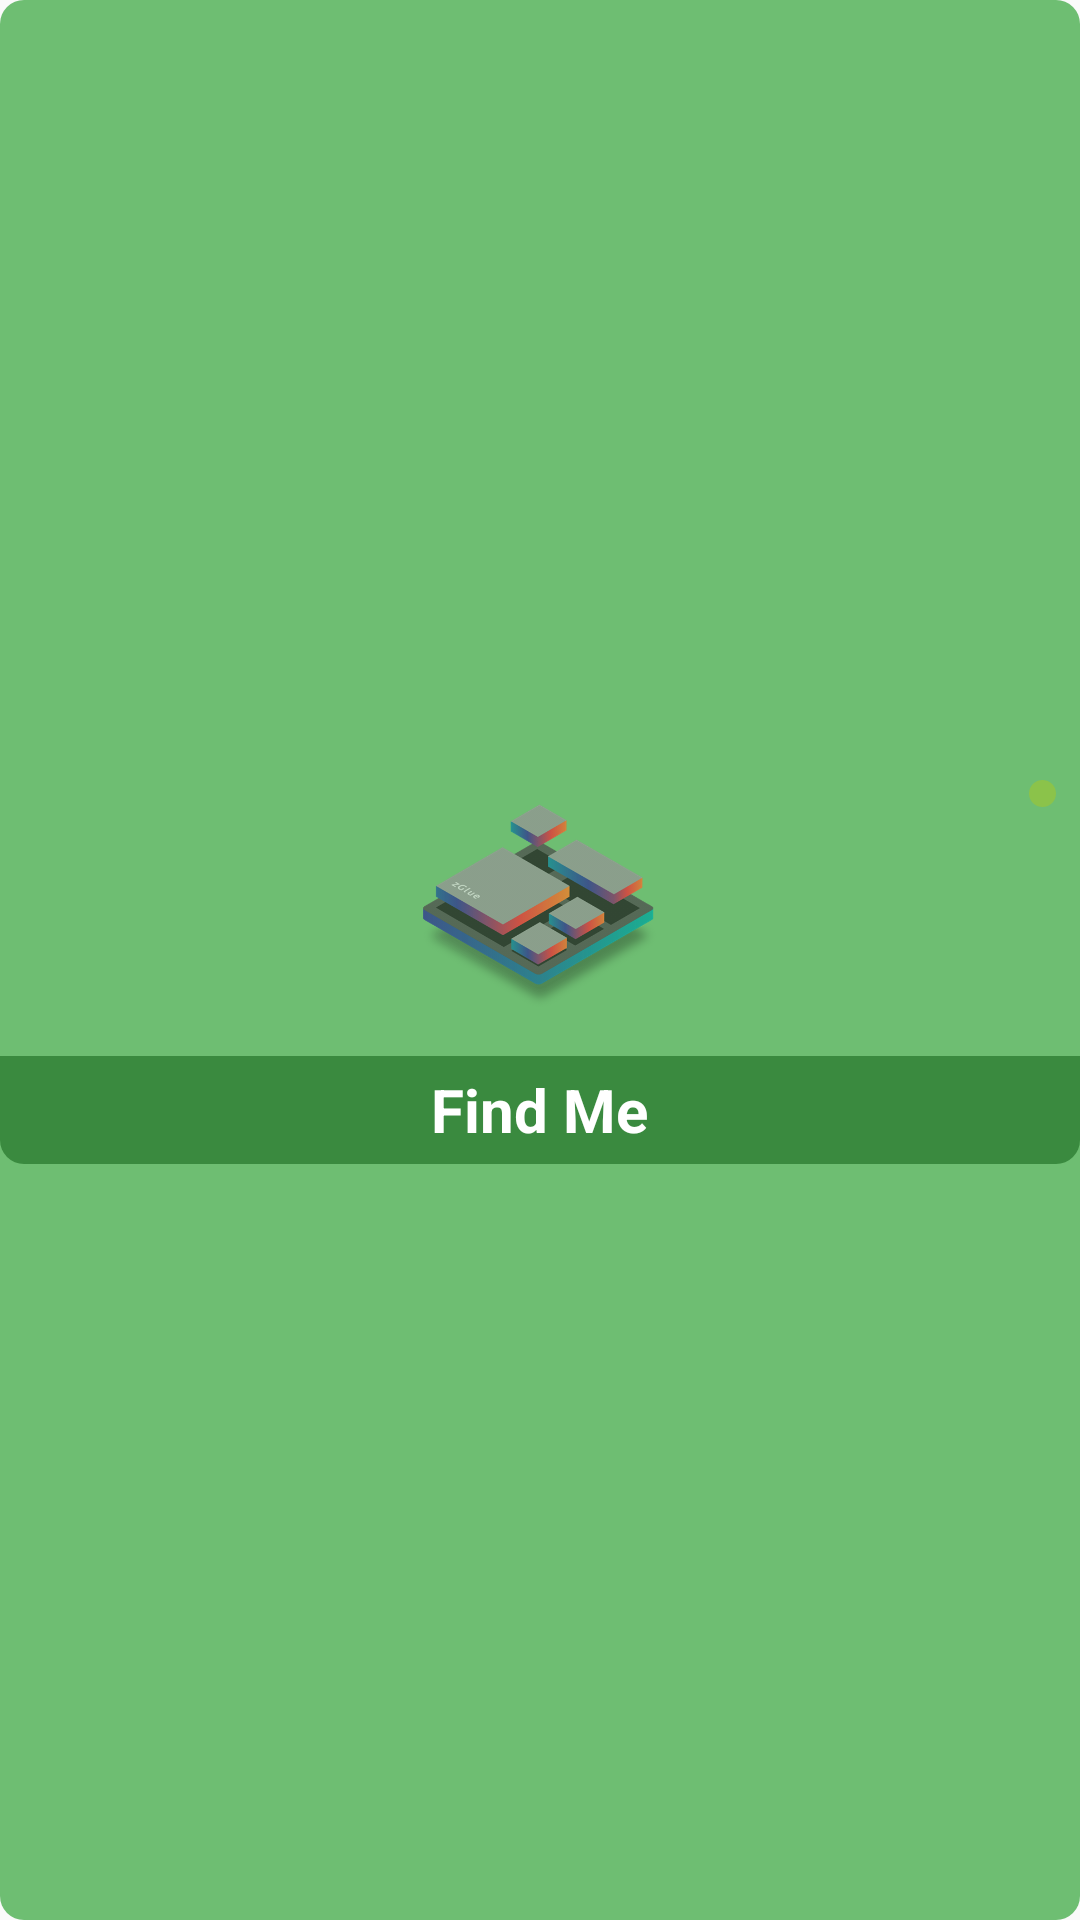

Android layout source for this screen:
<!-- AndroidManifest.xml: application theme AppTheme -->
<!-- res/layout/home_sleep_view.xml -->
<?xml version="1.0" encoding="utf-8"?>



<LinearLayout xmlns:android="http://schemas.android.com/apk/res/android"
              xmlns:app="http://schemas.android.com/apk/res-auto"
              android:layout_width="match_parent"
              android:layout_height="match_parent"
              android:layout_centerVertical="true"
              android:orientation="vertical"
              android:gravity="center"
              android:background="@drawable/background_sleep_all">

    <RelativeLayout
            android:layout_width="match_parent"
            android:layout_height="wrap_content"
    >

        <ImageView android:id="@+id/status_dot"
                   android:layout_width="9dp"
                   android:layout_height="9dp"
                   android:src="@drawable/circle_green"
                   android:layout_alignParentEnd="true"
                   android:layout_margin="8dp"
        />
        <TextView
                android:layout_width="wrap_content"
                android:layout_height="wrap_content"
                android:textAppearance="@style/TextStyleMedium"
                android:text="9"
                android:textSize="64sp"
                android:textColor="@color/color_white"
                android:visibility="gone"/>
        <ImageView
                android:id="@+id/imageView2"
                android:layout_width="wrap_content"
                android:layout_height="68dp"
                android:layout_centerInParent="true"
                android:layout_gravity="center"
                android:layout_margin="16dp"
                android:adjustViewBounds="true"
                app:srcCompat="@mipmap/model"
                android:alpha="0.75"/>
    </RelativeLayout>

    <TextView
                android:layout_width="wrap_content"
                android:layout_height="wrap_content"
                android:layout_gravity="center"
                android:nestedScrollingEnabled="true"
                android:textAppearance="@style/TextStyleSmall"
                android:text="Hours"
                android:textSize="16sp"
                android:textStyle="bold"
                android:textColor="@color/color_white"
                android:visibility="gone"
        />




    <RelativeLayout android:layout_width="match_parent"
                    android:layout_height="36dp"
                  android:background="@drawable/background_sleep_bar" >

        <TextView
                android:layout_width="wrap_content"
                android:layout_height="wrap_content"
                android:layout_centerInParent="true"
                android:textAppearance="@style/TextStyleTitle"
                android:textStyle="bold"
                android:text="Find Me"
                android:textSize="20sp"
                android:textColor="@color/color_white"/>


        <ImageButton
                android:id="@+id/btn_find_me"
                android:layout_width="36dp"
                android:layout_height="match_parent"
                android:layout_alignParentEnd="true"
                app:srcCompat="@drawable/ic_pause_circle_outline_white_24px"
                android:background="@drawable/ripple_pink"/>

    </RelativeLayout>


</LinearLayout>
<!-- resources referenced by this layout -->
<resources>
  <color name="color_white">#ffffff</color>
  <!-- drawable background_sleep_all (drawable) -->
  <?xml version="1.0" encoding="utf-8"?>
  
  <shape xmlns:android="http://schemas.android.com/apk/res/android"
      android:shape="rectangle">
  
      <corners android:radius="8dp"/>
      
      <solid android:color="@color/color_green_500_alpha"/>
      
  </shape>
  <!-- drawable background_sleep_bar (drawable) -->
  <?xml version="1.0" encoding="utf-8"?>
  
  <shape xmlns:android="http://schemas.android.com/apk/res/android"
      android:shape="rectangle">
  
      <corners android:bottomLeftRadius="8dp"
               android:bottomRightRadius="8dp"/>
      
      <solid android:color="@color/color_green_800_alpha"/>
      
  </shape>
  <!-- drawable circle_green (drawable) -->
  <?xml version="1.0" encoding="utf-8"?>
  
  
  <shape xmlns:android="http://schemas.android.com/apk/res/android"
      android:useLevel="true"
      android:innerRadiusRatio="2.3"
      android:shape="oval">
  
      <solid android:color = "@color/color_light_green"
      />
  
  </shape>
  <!-- drawable ripple_pink (drawable) -->
  <?xml version="1.0" encoding="utf-8"?>
  <ripple xmlns:android="http://schemas.android.com/apk/res/android"
          android:color="@color/color_pink" />
  
  
  <!-- mipmap model: png bitmap (mipmap-hdpi, 60986 bytes) -->
  <style name="TextStyleMedium" parent="TextAppearance.AppCompat.Medium">
          
          <item name="android:fontFamily" tools:ignore="NewApi">sans-serif-light</item>
      </style>
  <style name="TextStyleSmall" parent="TextAppearance.AppCompat.Small">
          
          <item name="android:fontFamily" tools:ignore="NewApi">sans-serif-light</item>
      </style>
  <style name="TextStyleTitle" parent="TextAppearance.AppCompat.Title">
          
          <item name="android:fontFamily" tools:ignore="NewApi">sans-serif</item>
      </style>
  <style name="AppTheme" parent="Theme.AppCompat.Light">
          
          <item name="colorPrimary">@color/colorPrimary</item>
          <item name="colorPrimaryDark">@color/colorPrimaryDark</item>
          <item name="colorAccent">@color/colorAccent</item>
          <item name="actionBarSize">44dp</item>
      </style>
  <color name="color_green_500_alpha">#CC4CAF50</color>
  <color name="color_green_800_alpha">#CC2E7D32</color>
  <color name="color_light_green">#8BC34A</color>
  <color name="color_pink">#E91E63</color>
  <color name="colorPrimary">#3F51B5</color>
  <color name="colorPrimaryDark">#303F9F</color>
  <color name="colorAccent">#FF4081</color>
</resources>
